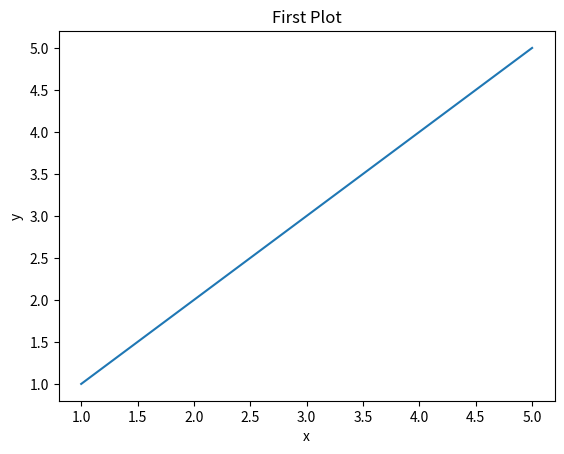
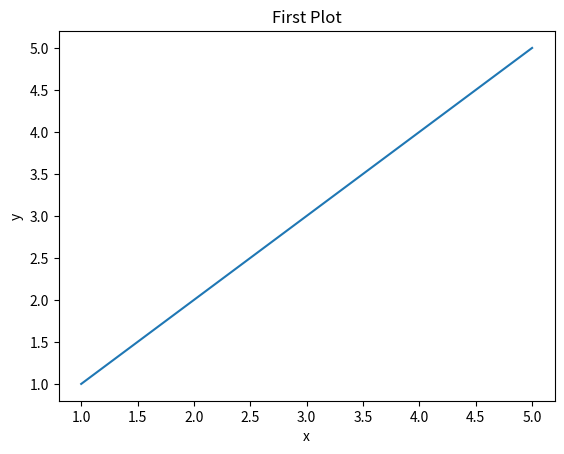

These charts were generated, in order, by the following Python code:
# Matplotlib

# 파이썬에서 데이터를 그래프나 차트로 시각화 할 수 있는 라이브러리

import matplotlib.pyplot as plt

x = [1, 2, 3, 4, 5]
y = [1, 2, 3, 4, 5]

plt.plot(x, y)
plt.title("First Plot")
plt.xlabel("x")
plt.ylabel("y")

fig, ax = plt.subplots()
ax.plot(x, y)
ax.set_title("First Plot")
ax.set_xlabel("x")
ax.set_ylabel("y")

